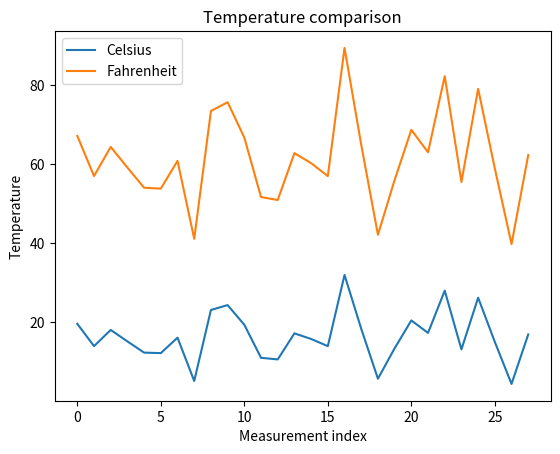

Recreate this plot in Python. (Note: this script raises an exception after producing the figure.)
# install requirements if needed

# !pip install numpy matplotlib pandas kaggle

import numpy as np
import matplotlib.pyplot as plt

import numpy as np
import matplotlib.pyplot as plt

np.random.seed(523)
temps = np.random.normal(15, 5, 28)
print(temps)

temps_fahrenheit = 9 * temps / 5 + 32
print(temps_fahrenheit)

print(temps.shape, temps.dtype)

temps = temps.reshape((4, 7))
print(temps)

temps[:, 2]
temps[0]
temps[::2]

(temps < 30).all()
(temps > 5).all()

print(temps.mean(), temps_fahrenheit.mean())

weekdays = ['Monday', 'Tuesday', 'Wednesday', 'Thursday', 'Friday', 'Saturday', 'Sunday']
for i in range(7):
    print(f'Mean temperature for {weekdays[i]}s is {temps.mean(axis = 0)[i]: .2f} degrees Celsius')

for i in range(4):
    print(f'Mean temperature for week {i+1} is {temps.mean(axis = 1)[i]: .2f} degrees Celsius')

plt.plot(temps.flatten(), label="Celsius")
plt.plot(temps_fahrenheit, label="Fahrenheit")
plt.title("Temperature comparison")
plt.xlabel("Measurement index")
plt.ylabel("Temperature")
plt.legend()
plt.show()

np.random.seed(523)
means = np.array([0, -0.01, 0, 0.005, .012])
sds   = np.array([0.01, 0.01, 0.01, 0.01, 0.01])

returns = np.random.normal(0, sds, size=(252,5))

for i in range(returns.shape[1]):
    print(f'Stock {i+1} has a mean of {returns.mean(axis = 0)[i]: .5f}.')

for i in range(returns.shape[1]):
    print(f'Stock {i+1} has a standard deviation {returns.std(axis = 0)[i]: .2f}.')

corr = np.corrcoef(returns.T)
print(corr)

returns[2::5][:,1]

returns[:, [0, 3]]

positive_avg_days = returns.mean(axis=1) > 0
print(f'There are {positive_avg_days.sum()} days with positive average returns.')

# Plot returns
plt.figure(figsize=(10,6))
plt.plot(rets)
plt.title("Daily returns")
plt.xlabel("Days")
plt.ylabel("Return")
plt.legend([f"Asset {i+1}" for i in range(rets.shape[1])])
plt.grid(True)
plt.show()

cum_returns = np.cumprod(1 + returns, axis=0)

# Plot as time series
plt.figure(figsize=(10,6))
plt.plot(cum_returns)
plt.title("Simulated Cumulative Returns")
plt.xlabel("Days")
plt.ylabel("Cumulative Return (Growth of $1)")
plt.legend([f"Asset {i+1}" for i in range(returns.shape[1])])
plt.grid(True)
plt.show()

plt.figure(figsize=(6,6))
plt.hist(returns[:,1])
plt.title("Histogram of asset 2 returns")

import seaborn as sns

sns.histplot(returns[:,1], kde=True)

img = plt.imread("03_pics/mc_escher_print gallery.png")
plt.imshow(img, interpolation="nearest", aspect="auto")
plt.axis('off')

(img<=1).all()

print(f'The values range from {img.min()} to {img.max()}')

# remove red
img2 = img.copy()

img2[:,:,0] = 0
plt.imshow(img2, interpolation="nearest", aspect="auto")
plt.axis('off')


# remove green
img2 = img.copy()

img2[:,:,1] = 0
plt.imshow(img2, interpolation="nearest", aspect="auto")
plt.axis('off')

# remove blue
img2 = img.copy()

img2[:,:,2] = 0

plt.imshow(img2, interpolation="nearest", aspect="auto")
plt.axis('off')

inverted_img = img.copy()

inverted_img[:,:,0:3] = 1 - inverted_img[:,:,0:3]

plt.imshow(inverted_img, interpolation="nearest", aspect="auto")
plt.title('Inverted image')
plt.axis('off')

noisy = img.copy()

noise = np.random.normal(0, 0.01, size=img[..., :3].shape)  # mean 0, std 0.05
noisy[..., :3] = np.clip(noisy[..., :3] + noise, 0, 1)

plt.imshow(noisy, interpolation="nearest", aspect="auto")
plt.title('Added Gaussian noise')
plt.axis('off')


print(img[:,:,0].mean(), noisy[:,:,0].mean())

flipped_img = img.copy()
flipped_img = np.flip(flipped_img[..., 0:3])

plt.imshow(flipped_img, interpolation="nearest", aspect="auto")
plt.title('Added Gaussian noise')
plt.axis('off')

flipped_img = img.copy()
flipped_img = np.flip(flipped_img[..., 0:3])

alpha_channel = np.ones((*flipped_img.shape[:2], 1), dtype=flipped_img.dtype)
flipped_rgba = np.concatenate((flipped_img, alpha_channel), axis=2)

plt.imshow(flipped_rgba)
plt.title("Flipped Image")
plt.axis("off")
plt.show()

flattened_img = img.flatten()
flattened_img.shape

reconstructed_img = flattened_img.reshape(img.shape)

plt.imshow(reconstructed_img)
plt.title("Reconstructed Image")
plt.axis("off")
plt.show()

h, w, _ = img.shape
block = 8 

# Compute how many 8×8 blocks fit in each dimension
h_blocks = h // block
w_blocks = w // block

# Create a checkerboard pattern using addition mod 2
checker = (np.add.outer(np.arange(h_blocks), np.arange(w_blocks)) % 2).astype(bool)
mask = np.kron(checker, np.ones((block, block), dtype=bool))

# Apply mask: zero every other block
checker_img = img.copy()
checker_img[~mask] = 1  # zero RGBA pixels in the masked-out blocks

plt.imshow(checker_img)
plt.title("Checkerboard Mask (8×8 Blocks)")
plt.axis("off")
plt.show()